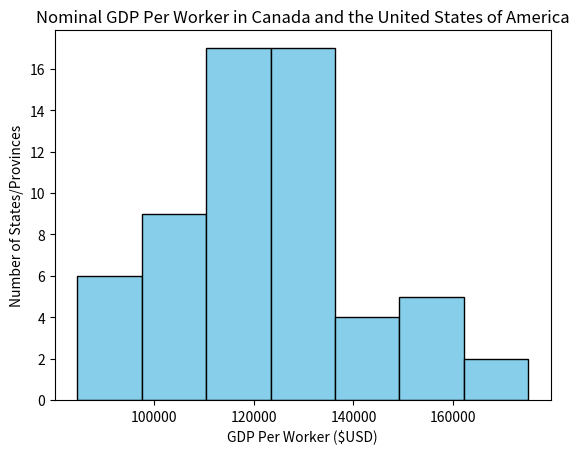

Reproduce this figure in Python.
import matplotlib.pyplot as plt

gdp_per_worker = [ 
    139054.84, 149734.53, 109288.54, 125959.58, 105513.48,
    108618.67, 161430.35, 130445.52, 151336.56, 155698.46,
    115580.11, 123660.61, 125564.36, 105291.61, 139067.20,
    125413.54, 120424.05, 117436.89, 108130.82, 115679.85,
    97305.39, 110828.50, 136466.34, 154533.14, 118758.52,
    128518.24, 92437.59, 113386.30, 100355.61, 125838.93,
    97301.50, 87770.63, 132602.75, 122842.78, 128198.93,
    140244.60, 120544.10, 174374.81, 123896.53, 126044.22,
    103241.15, 125437.60, 108254.73, 122930.41, 84554.68,
    126529.48, 96173.01, 121054.01, 134651.50, 111100.76,
    114426.02, 119158.00, 134314.49, 124530.50, 103321.59,
    133649.44, 175084.70, 119117.41, 117060.37, 119515.27
]

plt.hist(gdp_per_worker, bins = 7, edgecolor = 'black', color = 'skyblue') #7 histogram bins

plt.title('Nominal GDP Per Worker in Canada and the United States of America')
plt.xlabel('GDP Per Worker ($USD)')
plt.ylabel('Number of States/Provinces')

plt.show()